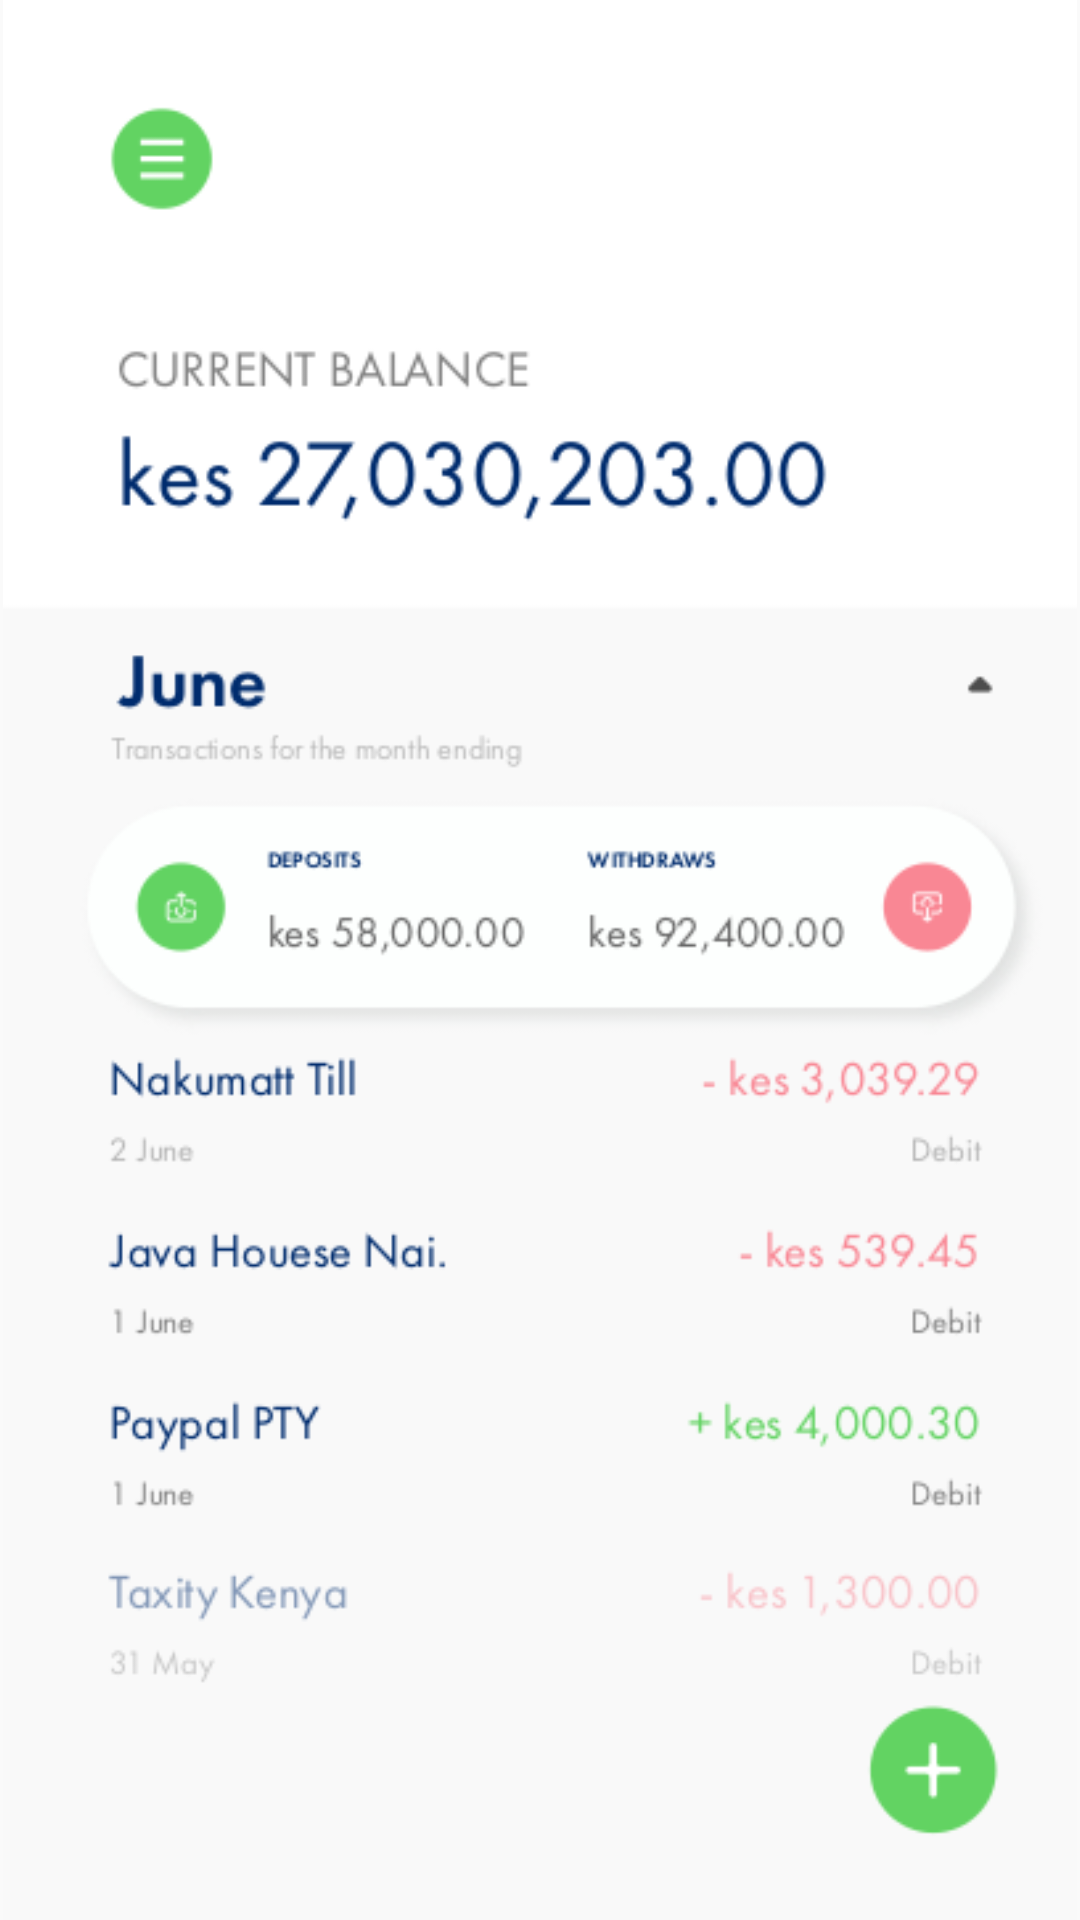

This screen was rendered from an Android layout file. Write that file and the resources it references.
<!-- AndroidManifest.xml: application theme AppTheme -->
<!-- res/layout/activity_main.xml -->
<?xml version="1.0" encoding="utf-8"?>
<LinearLayout xmlns:android="http://schemas.android.com/apk/res/android"
              android:orientation="vertical"
              android:layout_width="match_parent"
              android:layout_height="match_parent"
              android:gravity="center">
    <RelativeLayout android:layout_width="match_parent" android:layout_height="match_parent">
        <ImageView android:layout_width="match_parent" android:layout_height="match_parent"
                   android:src="@drawable/main_screen"/>
    </RelativeLayout>

</LinearLayout>
<!-- resources referenced by this layout -->
<resources>
  <!-- drawable main_screen: png bitmap (drawable, 37472 bytes) -->
  <style name="AppTheme" parent="Theme.AppCompat.Light.DarkActionBar">
          
          <item name="colorPrimary">@color/colorPrimary</item>
          <item name="colorPrimaryDark">@color/colorPrimaryDark</item>
          <item name="colorAccent">@color/colorAccent</item>
          <item name="windowNoTitle">true</item>
          <item name="android:windowFullscreen">true</item>
      </style>
  <color name="colorPrimary">#ffffff</color>
  <color name="colorPrimaryDark">#ffffff</color>
  <color name="colorAccent">#FF4081</color>
</resources>
